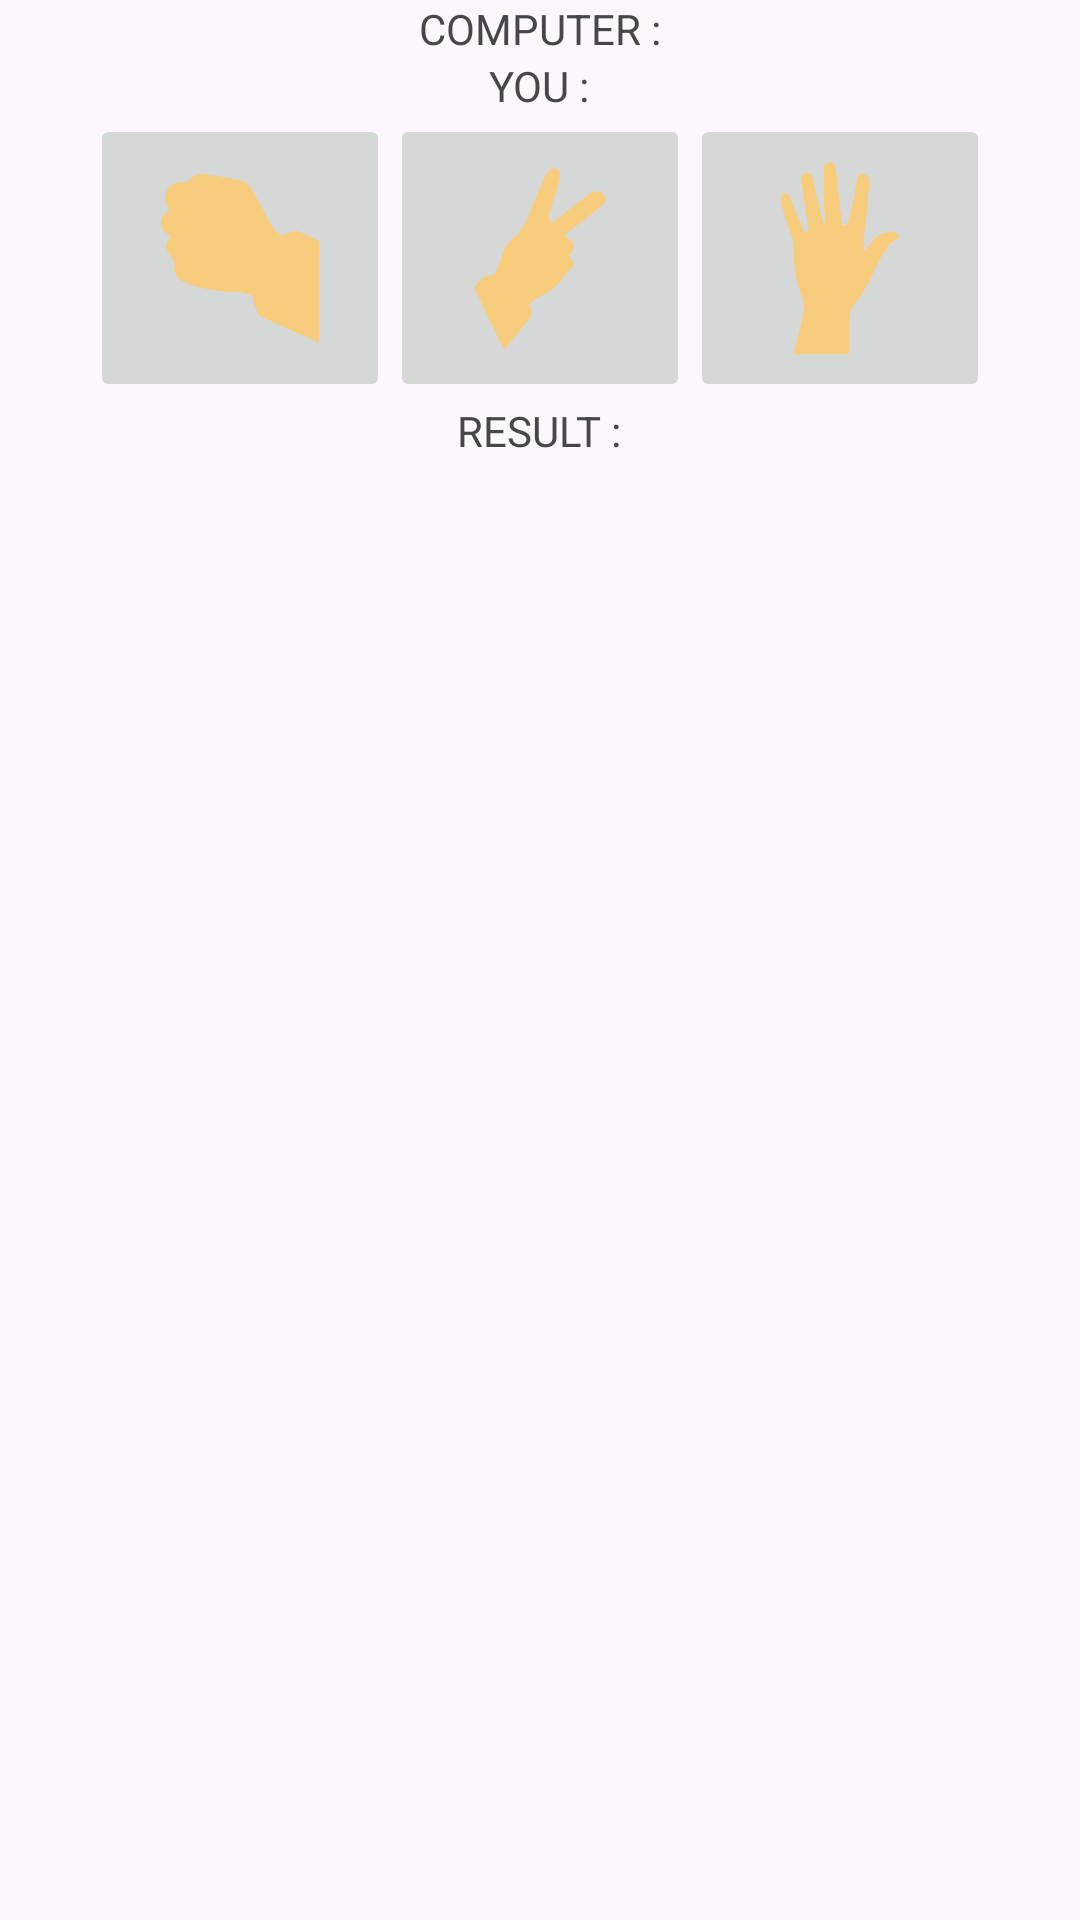

Write the Android layout XML for this screen, with the resource values it uses.
<!-- AndroidManifest.xml: application theme Theme.PraktikumPemrogramanBergerak -->
<!-- res/layout/game.xml -->
<?xml version="1.0" encoding="utf-8"?>
<LinearLayout xmlns:android="http://schemas.android.com/apk/res/android"
    android:orientation="vertical"
    android:layout_width="match_parent"
    android:layout_height="wrap_content"
    android:layout_gravity="center_vertical">

    <TextView
        android:layout_width="wrap_content"
        android:layout_height="wrap_content"
        android:text="COMPUTER :"
        android:layout_gravity="center_horizontal"/>

    <ImageView
        android:id="@+id/computerImageView"
        android:layout_width="wrap_content"
        android:layout_height="wrap_content"
        android:layout_gravity="center_horizontal"
        android:src="@drawable/question"
        android:maxWidth="100dp"
        android:maxHeight="100dp"
        android:adjustViewBounds="true"
        android:scaleType="fitCenter"/>

    <TextView
        android:layout_width="wrap_content"
        android:layout_height="wrap_content"
        android:text="YOU :"
        android:layout_gravity="center_horizontal"/>

    <LinearLayout
        android:layout_width="wrap_content"
        android:layout_height="wrap_content"
        android:orientation="horizontal"
        android:layout_gravity="center_horizontal"
        >

        <ImageButton
            android:id="@+id/rockImageButton"
            android:layout_width="wrap_content"
            android:layout_height="wrap_content"
            android:src="@drawable/rock"
            android:maxWidth="100dp"
            android:maxHeight="100dp"
            android:adjustViewBounds="true"
            android:scaleType="fitCenter"/>

        <ImageButton
            android:id="@+id/scissorsImageButton"
            android:layout_width="wrap_content"
            android:layout_height="wrap_content"
            android:src="@drawable/scissors"
            android:maxWidth="100dp"
            android:maxHeight="100dp"
            android:adjustViewBounds="true"
            android:scaleType="fitCenter"/>

        <ImageButton
            android:id="@+id/paperImageButton"
            android:layout_width="wrap_content"
            android:layout_height="wrap_content"
            android:src="@drawable/paper"
            android:maxWidth="100dp"
            android:maxHeight="100dp"
            android:adjustViewBounds="true"
            android:scaleType="fitCenter"/>

    </LinearLayout>

    <TextView
        android:layout_width="wrap_content"
        android:layout_height="wrap_content"
        android:text="RESULT :"
        android:layout_gravity="center_horizontal"/>

    <ImageView
        android:id="@+id/resultImageView"
        android:layout_width="wrap_content"
        android:layout_height="wrap_content"
        android:layout_gravity="center_horizontal"
        android:src="@drawable/question"
        android:maxWidth="150dp"
        android:maxHeight="150dp"
        android:adjustViewBounds="true"
        android:scaleType="fitCenter"/>

</LinearLayout>
<!-- resources referenced by this layout -->
<resources>
  <!-- drawable paper: png bitmap (drawable, 210273 bytes) -->
  <!-- drawable rock: png bitmap (drawable, 169435 bytes) -->
  <!-- drawable scissors: png bitmap (drawable, 206225 bytes) -->
  <style name="Theme.PraktikumPemrogramanBergerak" parent="Base.Theme.PraktikumPemrogramanBergerak" />
  <style name="Base.Theme.PraktikumPemrogramanBergerak" parent="Theme.Material3.DayNight.NoActionBar">
          
          
      </style>
</resources>
